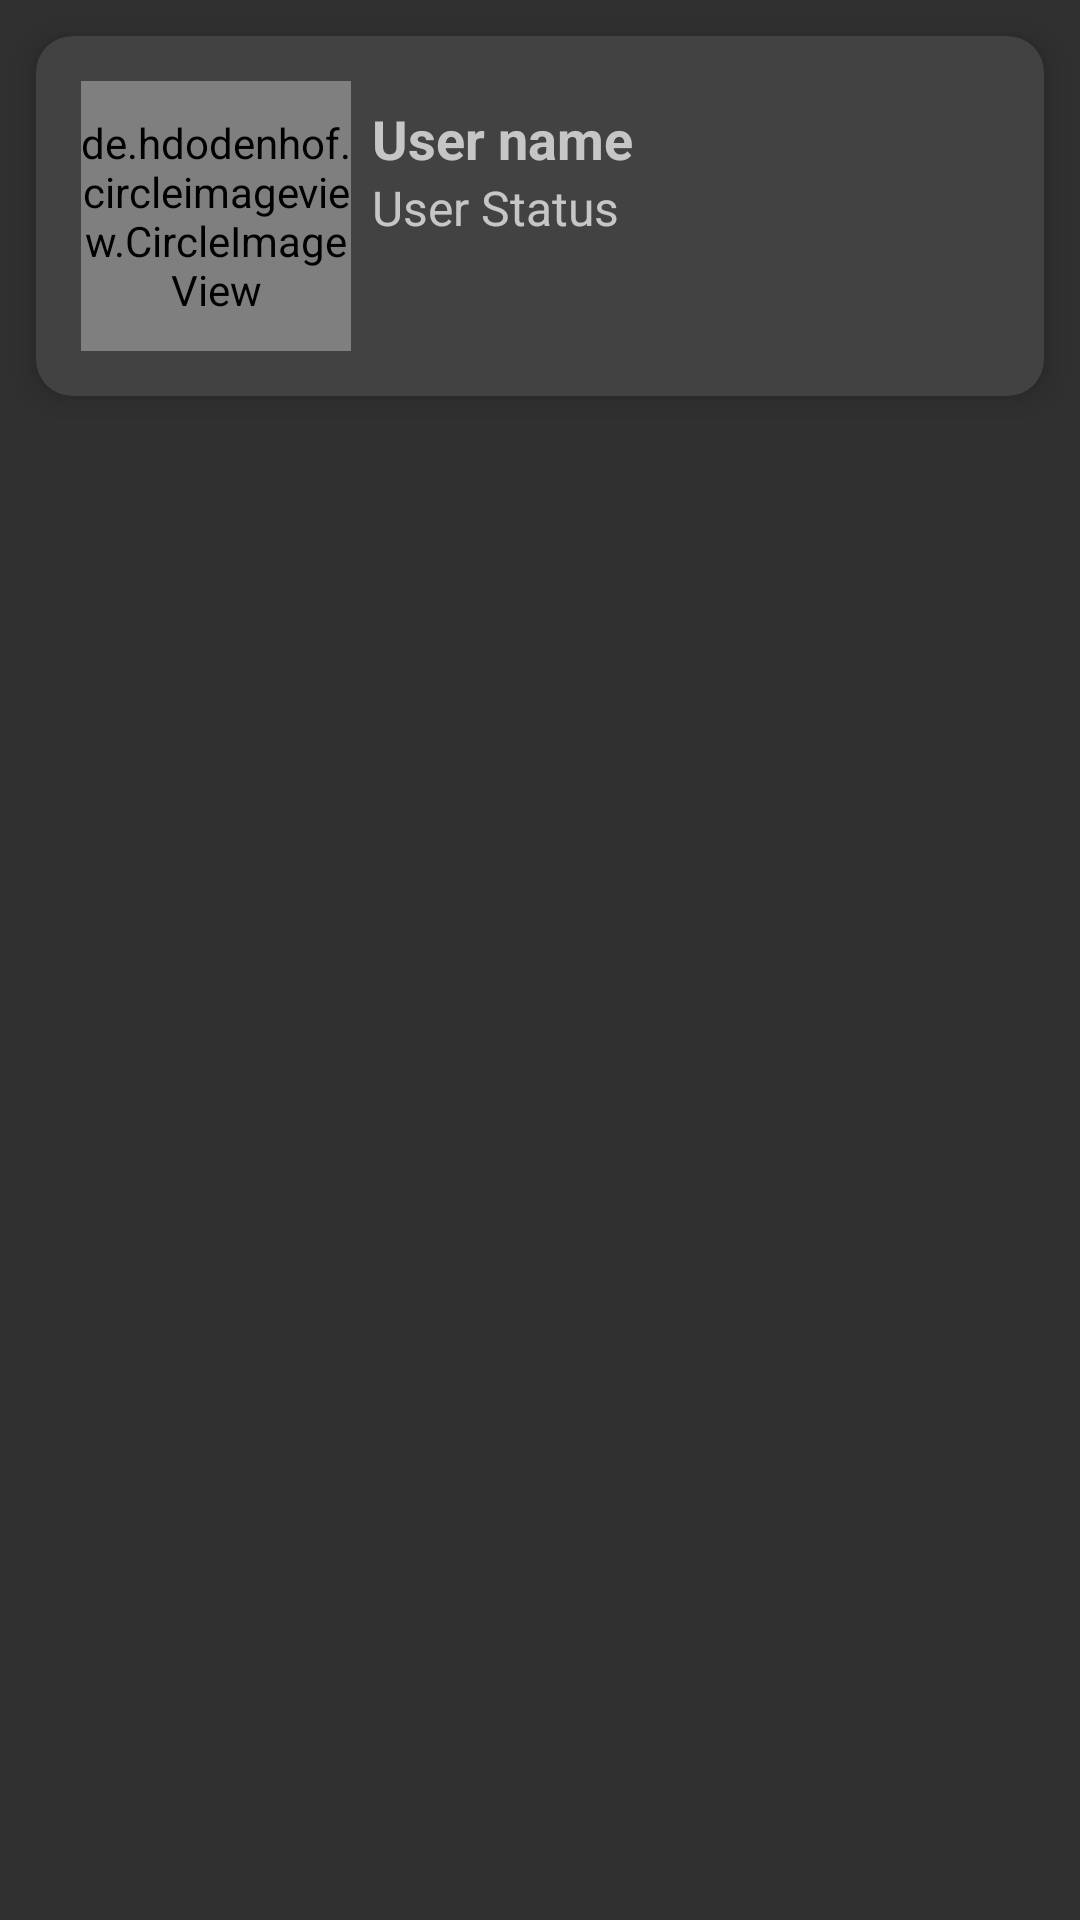

Android layout source for this screen:
<!-- AndroidManifest.xml: application theme AppTheme -->
<!-- res/layout/users_display_layout.xml -->
<?xml version="1.0" encoding="utf-8"?>
<RelativeLayout
    xmlns:app="http://schemas.android.com/apk/res-auto"
    xmlns:android="http://schemas.android.com/apk/res/android"
    android:layout_width="match_parent"
    android:layout_height="wrap_content">


    <LinearLayout
        android:layout_width="match_parent"
        android:layout_height="match_parent"
        android:orientation="vertical">

        <GridLayout
            android:layout_width="match_parent"
            android:layout_height="wrap_content"
            android:layout_marginBottom="10dp"
            android:alignmentMode="alignMargins"
            android:columnCount="1"
            android:columnOrderPreserved="false"
            android:rowCount="3">

            <androidx.cardview.widget.CardView
                android:layout_width="wrap_content"
                android:layout_height="wrap_content"
                android:layout_rowWeight="1"
                android:layout_columnWeight="1"
                android:layout_margin="12dp"
                app:cardCornerRadius="12dp"
                app:cardElevation="6dp">

                <LinearLayout
                    android:layout_width="match_parent"
                    android:layout_height="wrap_content"
                    android:layout_margin="15dp"
                    android:orientation="horizontal"
                    >

                    <de.hdodenhof.circleimageview.CircleImageView
                        android:id="@+id/users_profile_image"
                        android:layout_width="90dp"
                        android:layout_height="90dp"
                        android:src="@drawable/profile_image"
                        />

                    <LinearLayout
                        android:layout_width="match_parent"
                        android:layout_height="wrap_content"
                        android:layout_margin="7dp"
                        android:orientation="vertical">

                        <LinearLayout
                            android:layout_width="match_parent"
                            android:layout_height="wrap_content"
                            android:orientation="horizontal"
                            >

                            <TextView
                                android:id="@+id/user_profile_name"
                                android:layout_width="wrap_content"
                                android:layout_height="wrap_content"
                                android:text="User name"
                                android:textAlignment="textStart"
                                android:textSize="18sp"
                                android:textStyle="bold"
                                />

                            <ImageView
                                android:id="@+id/user_online_status"
                                android:layout_width="18dp"
                                android:layout_height="18dp"
                                android:layout_marginTop="5dp"
                                android:layout_marginLeft="5dp"
                                android:src="@drawable/online"
                                android:visibility="invisible"
                                />

                        </LinearLayout>

                        <TextView
                            android:id="@+id/user_status"
                            android:layout_width="match_parent"
                            android:layout_height="wrap_content"
                            android:text="User Status"
                            android:textAlignment="textStart"
                            android:textSize="16sp"
                            />

                        <LinearLayout
                            android:layout_width="match_parent"
                            android:layout_height="wrap_content"
                            android:orientation="horizontal"
                            >

                            <Button
                                android:id="@+id/request_accept_btn"
                                android:layout_width="wrap_content"
                                android:layout_height="30dp"
                                android:text="Accept"
                                android:textSize="16dp"
                                android:textAllCaps="false"
                                android:background="@drawable/buttons"
                                android:visibility="invisible"
                                />

                            <Button
                                android:id="@+id/request_cancel_btn"
                                android:layout_width="wrap_content"
                                android:layout_height="30dp"
                                android:text="Reject"
                                android:layout_marginStart="10dp"
                                android:textSize="16dp"
                                android:textAllCaps="false"
                                android:background="@drawable/buttons"
                                android:visibility="invisible"
                                />

                        </LinearLayout>

                    </LinearLayout>

                </LinearLayout>

            </androidx.cardview.widget.CardView>

        </GridLayout>

    </LinearLayout>

</RelativeLayout>
<!-- resources referenced by this layout -->
<resources>
  <!-- drawable buttons (drawable) -->
  <?xml version="1.0" encoding="utf-8"?>
  <shape xmlns:android="http://schemas.android.com/apk/res/android">
  
      <solid
          android:color="@color/colorOnPrimary"
          >
      </solid>
  
  </shape>
  <style name="AppTheme" parent="Theme.AppCompat.NoActionBar">
          <item name="colorPrimary">@color/colorPrimary</item>
          <item name="colorPrimaryVariant">@color/colorPrimaryVariant</item>
          <item name="colorOnPrimary">@color/colorOnPrimary</item>
      </style>
  <color name="colorOnPrimary">#FFD4AC0D </color>
  <color name="colorPrimary">#FF2B2B2B </color>
  <color name="colorPrimaryVariant">#FF353535 </color>
</resources>
